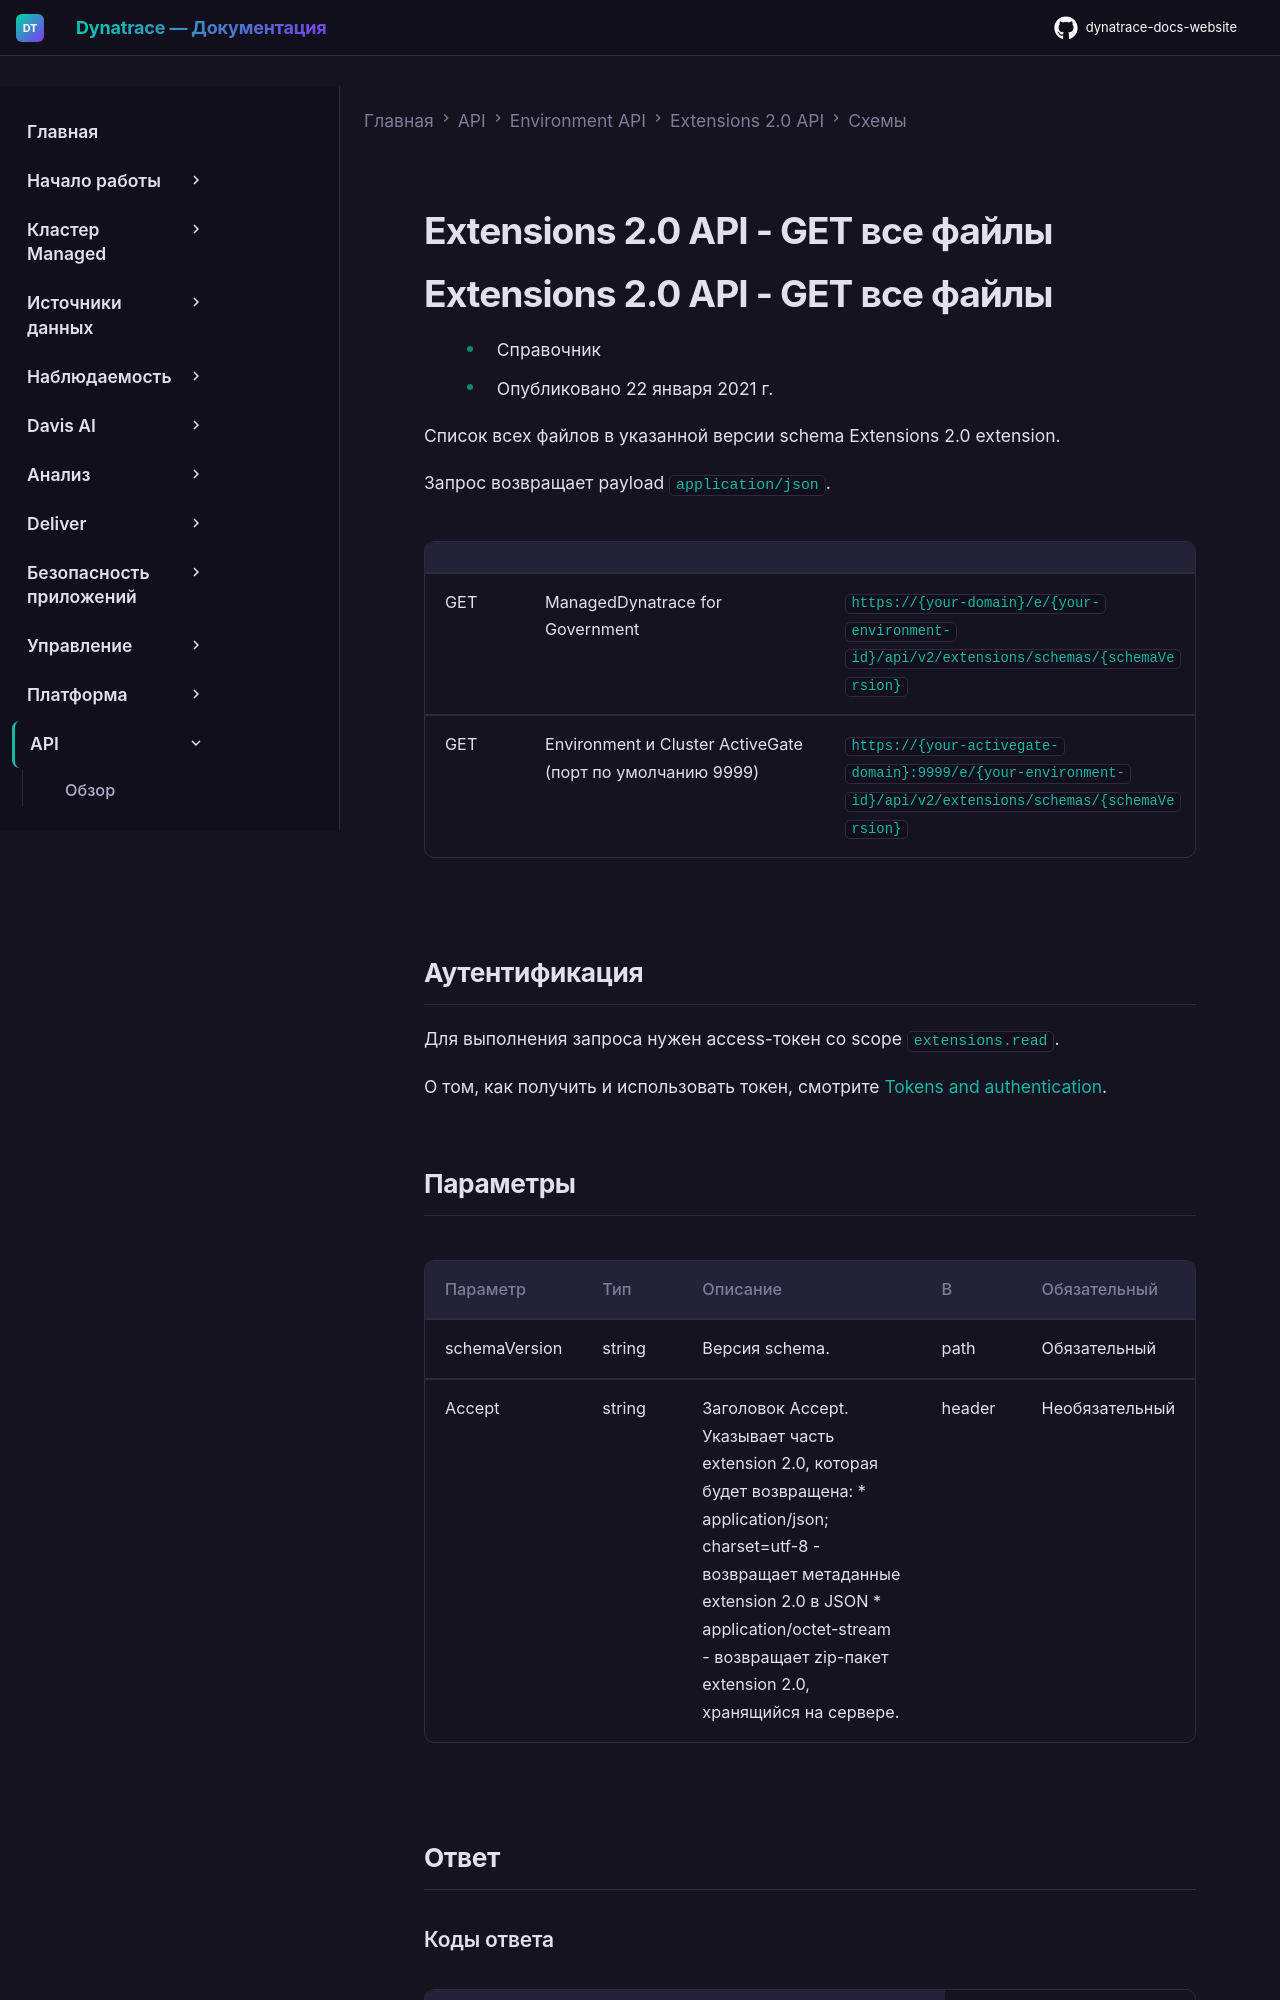

repository: Yerkebulan-Ardabayev/dynatrace-docs-website · page: managed-ru/dynatrace-api/environment-api/extensions-20/schemas/get-all-files/index.html · generator: mkdocs

---
title: Extensions 2.0 API - GET все файлы
source: https://docs.dynatrace.com/managed/dynatrace-api/environment-api/extensions-20/schemas/get-all-files
scraped: 2026-05-12T11:56:27.083655
---

# Extensions 2.0 API - GET все файлы

# Extensions 2.0 API - GET все файлы

* Справочник
* Опубликовано 22 января 2021 г.

Список всех файлов в указанной версии schema Extensions 2.0 extension.

Запрос возвращает payload `application/json`.

|  |  |  |
| --- | --- | --- |
| GET | ManagedDynatrace for Government | `https://{your-domain}/e/{your-environment-id}/api/v2/extensions/schemas/{schemaVersion}` |
| GET | Environment и Cluster ActiveGate (порт по умолчанию 9999) | `https://{your-activegate-domain}:9999/e/{your-environment-id}/api/v2/extensions/schemas/{schemaVersion}` |

## Аутентификация

Для выполнения запроса нужен access-токен со scope `extensions.read`.

О том, как получить и использовать токен, смотрите [Tokens and authentication](/managed/discover-dynatrace/references/dynatrace-api/basics/dynatrace-api-authentication).
